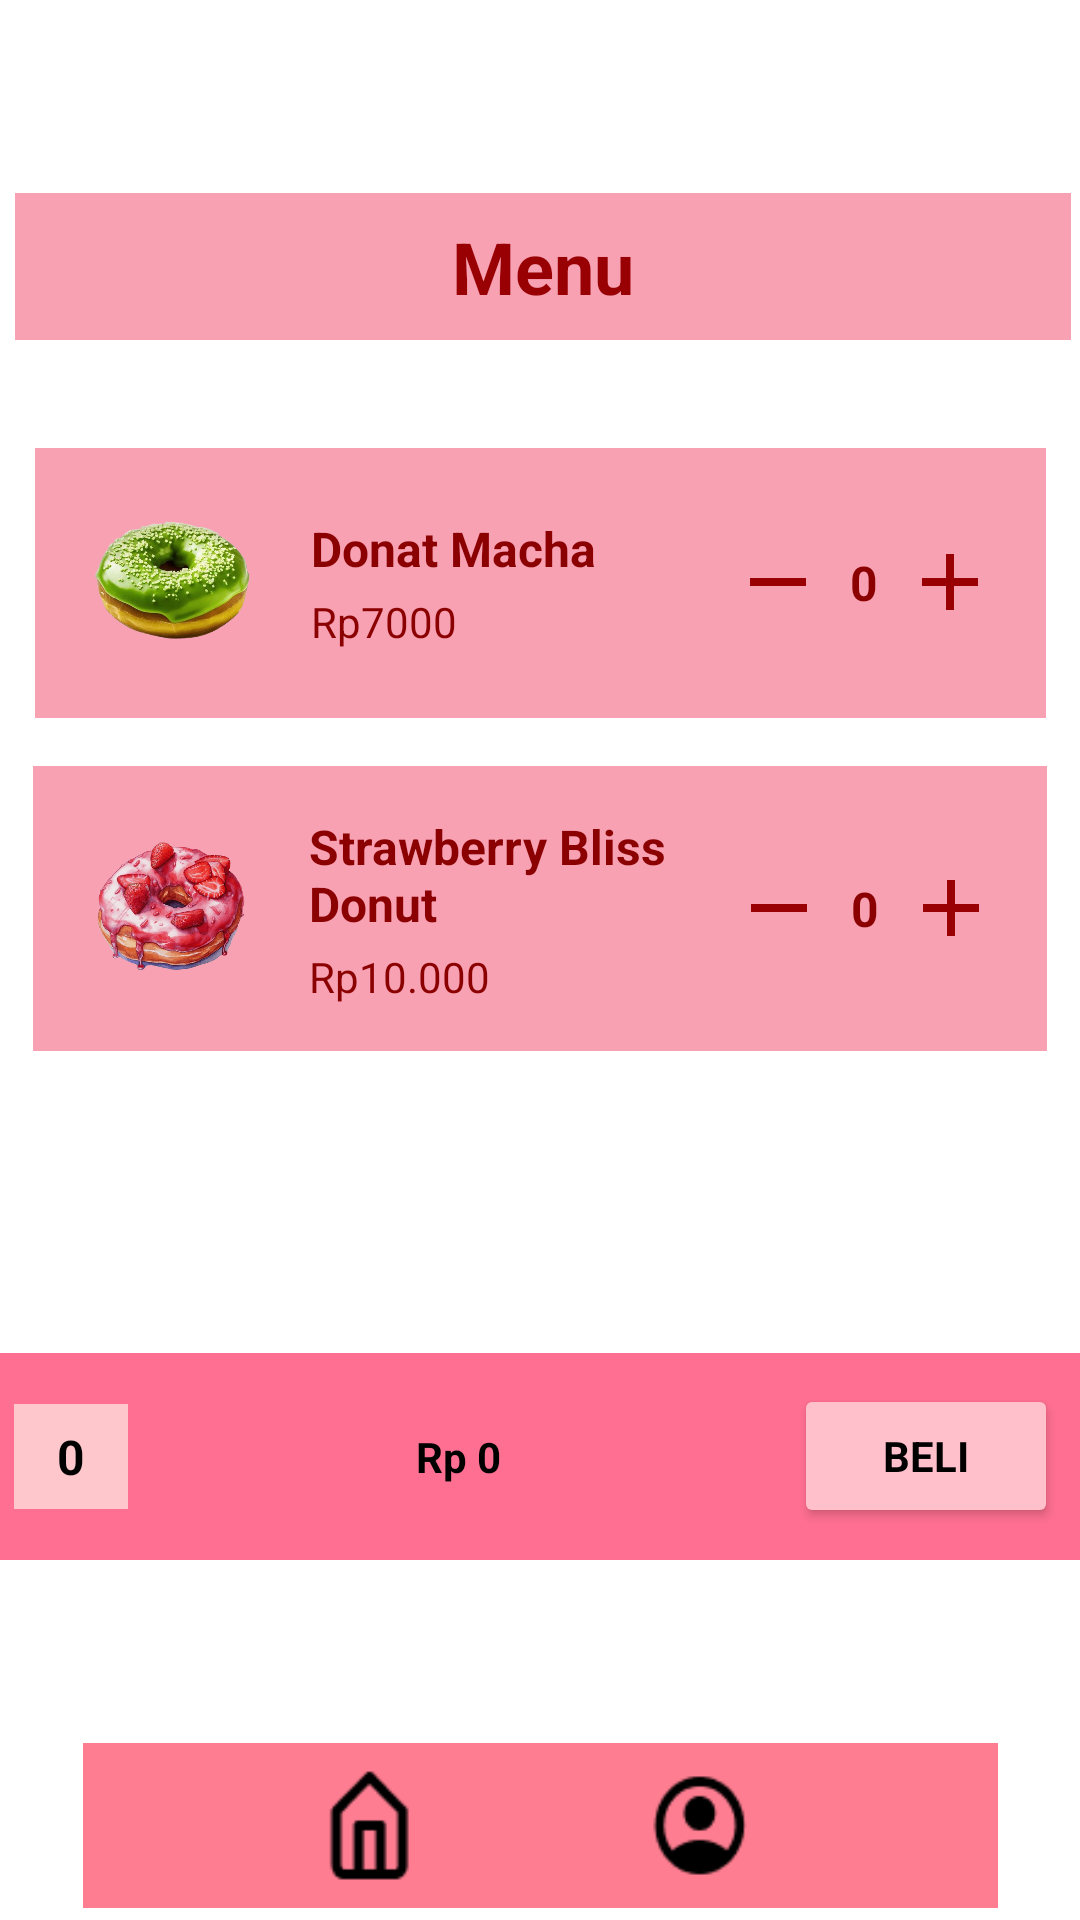

The Android layout XML behind this screen, and the referenced resources:
<!-- AndroidManifest.xml: application theme Theme.TokoDonat -->
<!-- res/layout/activity_menu.xml -->
<?xml version="1.0" encoding="utf-8"?>
<androidx.constraintlayout.widget.ConstraintLayout
    xmlns:android="http://schemas.android.com/apk/res/android"
    xmlns:tools="http://schemas.android.com/tools"
    xmlns:app="http://schemas.android.com/apk/res-auto"
    android:layout_width="match_parent"
    android:layout_height="match_parent"
    android:background="@drawable/gradient_background"
    tools:context=".menu">

    <ImageView
        android:id="@+id/back_button3"
        android:layout_width="55dp"
        android:layout_height="45dp"
        android:layout_marginTop="16dp"
        android:contentDescription="@string/back"
        android:src="@drawable/ic_back"
        app:layout_constraintStart_toStartOf="parent"
        app:layout_constraintTop_toTopOf="parent" />

    <ImageView
        android:id="@+id/logoImage4"
        android:layout_width="123dp"
        android:layout_height="83dp"
        android:layout_marginTop="4dp"
        android:layout_marginEnd="4dp"
        android:contentDescription="@string/logo"
        android:src="@drawable/logo"
        app:layout_constraintEnd_toEndOf="parent"
        app:layout_constraintTop_toTopOf="parent" />

    <LinearLayout
        android:id="@+id/linearMenu2"
        android:layout_width="352dp"
        android:layout_height="49dp"
        android:layout_gravity="center"
        android:background="#F7A1B3"
        android:backgroundTint="#F7A1B3"
        android:gravity="center"
        android:orientation="horizontal"
        android:padding="8dp"
        app:layout_constraintBottom_toBottomOf="parent"
        app:layout_constraintEnd_toEndOf="parent"
        app:layout_constraintHorizontal_bias="0.627"
        app:layout_constraintStart_toStartOf="parent"
        app:layout_constraintTop_toTopOf="parent"
        app:layout_constraintVertical_bias="0.109">

        <TextView
            android:layout_width="wrap_content"
            android:layout_height="wrap_content"
            android:fontFamily="sans-serif"
            android:text="@string/menu_donat"
            android:textColor="#980003"
            android:textSize="24sp"
            android:textStyle="bold" />
    </LinearLayout>

    <LinearLayout
        android:id="@+id/item1"
        android:layout_width="337dp"
        android:layout_height="90dp"
        android:layout_marginTop="36dp"
        android:background="#F7A1B3"
        android:gravity="center_vertical"
        android:orientation="horizontal"
        android:padding="16dp"
        app:layout_constraintEnd_toEndOf="parent"
        app:layout_constraintStart_toStartOf="parent"
        app:layout_constraintTop_toBottomOf="@id/linearMenu2">

        <ImageView
            android:layout_width="60dp"
            android:layout_height="60dp"
            android:contentDescription="@string/macha_content_description"
            android:src="@drawable/macha" />

        <LinearLayout
            android:layout_width="0dp"
            android:layout_height="wrap_content"
            android:layout_marginStart="16dp"
            android:layout_weight="1"
            android:orientation="vertical">

            <TextView
                android:layout_width="wrap_content"
                android:layout_height="wrap_content"
                android:fontFamily="sans-serif"
                android:text="@string/donat_macha"
                android:textColor="#8B0000"
                android:textSize="16sp"
                android:textStyle="bold" />

            <TextView
                android:layout_width="wrap_content"
                android:layout_height="wrap_content"
                android:layout_marginTop="4dp"
                android:fontFamily="sans-serif"
                android:text="@string/harga_macha"
                android:textColor="#8B0000" />
        </LinearLayout>

        <LinearLayout
            android:layout_width="wrap_content"
            android:layout_height="wrap_content"
            android:gravity="center"
            android:orientation="horizontal">

            

            <ImageView
                android:id="@+id/min1"
                android:layout_width="32dp"
                android:layout_height="32dp"
                android:contentDescription="@string/min_button"
                android:src="@drawable/ic_min" />

            <TextView
                android:id="@+id/jumlah1"
                android:layout_width="wrap_content"
                android:layout_height="wrap_content"
                android:padding="8dp"
                android:text="@string/jumlah"
                android:textColor="#8B0000"
                android:textSize="16sp"
                android:textStyle="bold" />

            
            <ImageView
                android:id="@+id/plus1"
                android:layout_width="32dp"
                android:layout_height="32dp"
                android:contentDescription="@string/plus_button"
                android:src="@drawable/ic_plus" />
        </LinearLayout>
    </LinearLayout>

    <LinearLayout
        android:id="@+id/item2"
        android:layout_width="338dp"
        android:layout_height="95dp"
        android:layout_marginTop="16dp"
        android:background="#F7A1B3"
        android:fontFamily="sans-serif"
        android:gravity="center_vertical"
        android:orientation="horizontal"
        android:padding="16dp"
        app:layout_constraintEnd_toEndOf="parent"
        app:layout_constraintStart_toStartOf="parent"
        app:layout_constraintTop_toBottomOf="@id/item1">

        
        <ImageView
            android:layout_width="60dp"
            android:layout_height="60dp"
            android:contentDescription="@string/strawberry_content_description"
            android:src="@drawable/strawberry" />

        
        <LinearLayout
            android:layout_width="0dp"
            android:layout_height="wrap_content"
            android:layout_marginStart="16dp"
            android:layout_weight="1"
            android:orientation="vertical">

            <TextView
                android:layout_width="wrap_content"
                android:layout_height="wrap_content"
                android:fontFamily="sans-serif"
                android:text="@string/donat_strawberry"
                android:textColor="#8B0000"
                android:textSize="16sp"
                android:textStyle="bold" />

            <TextView
                android:layout_width="wrap_content"
                android:layout_height="wrap_content"
                android:layout_marginTop="4dp"
                android:fontFamily="sans-serif"
                android:text="@string/harga_strawberry"
                android:textColor="#8B0000" />
        </LinearLayout>

        
        <LinearLayout
            android:layout_width="wrap_content"
            android:layout_height="wrap_content"
            android:gravity="center"
            android:orientation="horizontal">

            <ImageView
                android:id="@+id/min2"
                android:layout_width="32dp"
                android:layout_height="32dp"
                android:contentDescription="@string/min_button"
                android:src="@drawable/ic_min" />

            <TextView
                android:id="@+id/jumlah2"
                android:layout_width="wrap_content"
                android:layout_height="wrap_content"
                android:padding="8dp"
                android:text="@string/jumlah"
                android:textColor="#8B0000"
                android:textSize="16sp"
                android:textStyle="bold" />

            <ImageView
                android:id="@+id/plus2"
                android:layout_width="32dp"
                android:layout_height="32dp"
                android:contentDescription="@string/plus_button"
                android:src="@drawable/ic_plus" />
        </LinearLayout>
    </LinearLayout>

    <LinearLayout
        android:id="@+id/linearBeli"
        android:layout_width="368dp"
        android:layout_height="69dp"
        android:layout_marginBottom="120dp"
        android:background="#FF6F91"
        android:orientation="horizontal"
        android:padding="8dp"
        app:layout_constraintBottom_toBottomOf="parent"
        app:layout_constraintEnd_toEndOf="parent"
        app:layout_constraintHorizontal_bias="0.48"
        app:layout_constraintStart_toStartOf="parent">

        <TextView
            android:id="@+id/jumlahBayar"
            android:layout_width="38dp"
            android:layout_height="35dp"
            android:background="#FDC7CB"
            android:gravity="center"
            android:layout_gravity="center_vertical"
            android:text="@string/jumlah"
            android:fontFamily="sans-serif"
            android:textColor="#000000"
            android:textSize="16sp"
            android:textStyle="bold" />

        <TextView
            android:id="@+id/hargaBayar"
            android:layout_width="0dp"
            android:layout_height="wrap_content"
            android:layout_weight="1"
            android:gravity="center"
            android:layout_gravity="center_vertical"
            android:fontFamily="sans-serif"
            android:text="@string/price"
            android:textColor="#000000"
            android:textSize="14sp"
            android:textStyle="bold" />


        <Button
            android:id="@+id/Beli"
            android:layout_width="wrap_content"
            android:layout_height="wrap_content"
            android:layout_gravity="center"
            android:layout_marginStart="2dp"
            android:layout_marginEnd="4dp"
            android:backgroundTint="#FFC0CB"
            android:fontFamily="sans-serif"
            android:paddingStart="8dp"
            android:paddingEnd="8dp"
            android:text="@string/buy"
            android:textColor="#000000"
            android:textStyle="bold" />
    </LinearLayout>


    <LinearLayout
        android:id="@+id/bottomNav2"
        android:layout_width="305dp"
        android:layout_height="55dp"
        android:layout_marginBottom="4dp"
        android:background="#FF7D91"
        android:gravity="center"
        android:orientation="horizontal"
        android:padding="8dp"
        app:layout_constraintBottom_toBottomOf="parent"
        app:layout_constraintEnd_toEndOf="parent"
        app:layout_constraintStart_toStartOf="parent">


        <View
            android:layout_width="0dp"
            android:layout_height="wrap_content"
            android:layout_weight="1" />


        <ImageView
            android:id="@+id/home_image_view2"
            android:layout_width="wrap_content"
            android:layout_height="wrap_content"
            android:contentDescription="@string/home_content_description"
            android:src="@drawable/rumah" />

        <View
            android:layout_width="0dp"
            android:layout_height="wrap_content"
            android:layout_weight="1" />

        <ImageView
            android:id="@+id/profile_image_view2"
            android:layout_width="wrap_content"
            android:layout_height="match_parent"
            android:contentDescription="@string/profile_content_description"
            android:src="@drawable/account_circle" />


        <View
            android:layout_width="0dp"
            android:layout_height="wrap_content"
            android:layout_weight="1" />
    </LinearLayout>


</androidx.constraintlayout.widget.ConstraintLayout>
<!-- resources referenced by this layout -->
<resources>
  <!-- drawable account_circle: png bitmap (drawable, 764 bytes) -->
  <!-- drawable ic_min (drawable) -->
  <vector android:height="24dp" android:tint="#980003"
      android:viewportHeight="24" android:viewportWidth="24"
      android:width="24dp" xmlns:android="http://schemas.android.com/apk/res/android">
      <path android:fillColor="@android:color/white" android:pathData="M19,13H5v-2h14v2z"/>
  </vector>
  <!-- drawable ic_plus (drawable) -->
  <vector android:height="24dp" android:tint="#980003"
      android:viewportHeight="24" android:viewportWidth="24"
      android:width="24dp" xmlns:android="http://schemas.android.com/apk/res/android">
      <path android:fillColor="@android:color/white" android:pathData="M19,13h-6v6h-2v-6H5v-2h6V5h2v6h6v2z"/>
  </vector>
  <!-- drawable macha: png bitmap (drawable, 228587 bytes) -->
  <!-- drawable rumah: png bitmap (drawable, 417 bytes) -->
  <!-- drawable strawberry: png bitmap (drawable, 292711 bytes) -->
  <string name="back">Back</string>
  <string name="buy">Beli</string>
  <string name="donat_macha">Donat Macha</string>
  <string name="donat_strawberry">Strawberry Bliss Donut</string>
  <string name="harga_macha">Rp7000</string>
  <string name="harga_strawberry">Rp10.000</string>
  <string name="home_content_description">Beranda</string>
  <string name="jumlah">0</string>
  <string name="logo">Deskripsi Logo</string>
  <string name="macha_content_description">Gambar donat rasa matcha</string>
  <string name="menu_donat">Menu</string>
  <string name="min_button">icon min</string>
  <string name="plus_button">icon plus</string>
  <string name="price">Rp 0</string>
  <string name="profile_content_description">Profil</string>
  <string name="strawberry_content_description">Gambar donat rasa strawberry</string>
  <style name="Theme.TokoDonat" parent="Theme.MaterialComponents.DayNight.DarkActionBar">
          
          <item name="colorPrimary">@color/purple_500</item>
          <item name="colorPrimaryVariant">@color/purple_700</item>
          <item name="colorOnPrimary">@color/white</item>
          
          <item name="colorSecondary">@color/teal_200</item>
          <item name="colorSecondaryVariant">@color/teal_700</item>
          <item name="colorOnSecondary">@color/black</item>
          
          <item name="android:statusBarColor">?attr/colorPrimaryVariant</item>
          
      </style>
  <!-- not gathered from this repository: default colours our renderer supplied (Android Studio template values) -->
  <color name="purple_500">#FF6200EE</color>
  <color name="purple_700">#FF3700B3</color>
  <color name="teal_200">#FF03DAC5</color>
  <color name="teal_700">#FF018786</color>
  <color name="black">#FF000000</color>
  <color name="white">#FFFFFFFF</color>
</resources>
